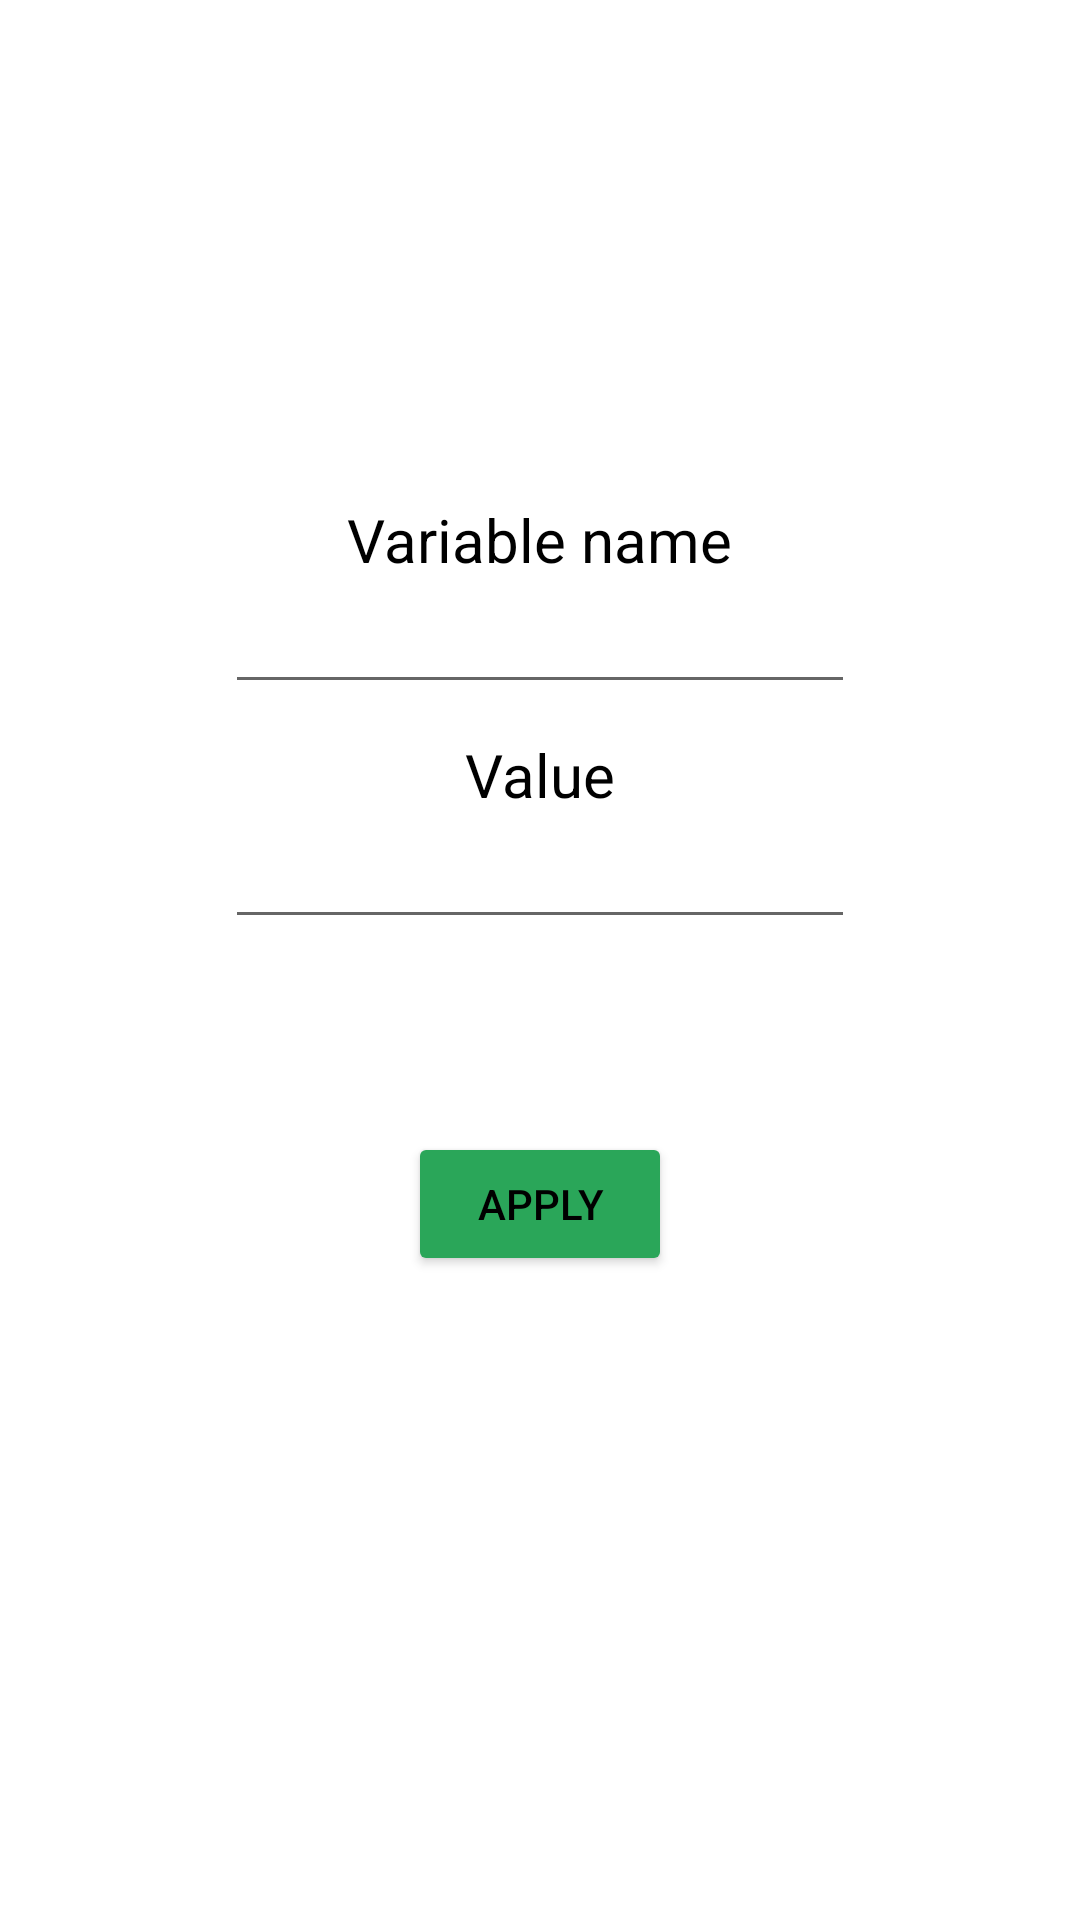

The Android layout XML behind this screen, and the referenced resources:
<!-- AndroidManifest.xml: application theme AppTheme -->
<!-- res/layout/activity_add_var.xml -->
<?xml version="1.0" encoding="utf-8"?>
<androidx.constraintlayout.widget.ConstraintLayout xmlns:android="http://schemas.android.com/apk/res/android"
    xmlns:app="http://schemas.android.com/apk/res-auto"
    android:layout_width="match_parent"
    android:layout_height="match_parent"
    xmlns:tools="http://schemas.android.com/tools"
    tools:context=".CatchService">

    <LinearLayout
        android:layout_width="match_parent"
        android:layout_height="match_parent"
        android:gravity="center"
        android:orientation="vertical"
        app:layout_constraintBottom_toBottomOf="parent"
        app:layout_constraintEnd_toEndOf="parent"
        app:layout_constraintStart_toStartOf="parent"
        app:layout_constraintTop_toTopOf="parent">

        <TextView
            android:id="@+id/lblNameOfVar"
            android:layout_width="wrap_content"
            android:layout_height="wrap_content"
            android:text="@string/name_of_var"
            android:textColor="@color/black"
            android:textSize="20sp" />

        <EditText
            android:id="@+id/name"
            android:layout_width="wrap_content"
            android:layout_height="wrap_content"
            android:ems="10"
            android:gravity="center_horizontal"
            android:inputType="textPersonName"
            android:singleLine="false"
            android:textSize="18sp" />

        <TextView
            android:id="@+id/lblValueOfVar"
            android:layout_width="wrap_content"
            android:layout_height="wrap_content"
            android:layout_marginTop="10dp"
            android:text="@string/value"
            android:textColor="@color/black"
            android:textSize="20sp" />

        <EditText
            android:id="@+id/value"
            android:layout_width="wrap_content"
            android:layout_height="wrap_content"
            android:ems="10"
            android:gravity="center_horizontal"
            android:inputType="numberDecimal" />

        <TextView
            android:id="@+id/lblWarn"
            android:layout_width="wrap_content"
            android:layout_height="wrap_content"
            android:layout_margin="20dp"
            android:text="TextView"
            android:textColor="@color/red"
            android:textSize="18sp"
            android:visibility="invisible" />

        <Button
            android:id="@+id/btnSaveVar"
            style="@style/Widget.AppCompat.Button.Colored"
            android:layout_width="wrap_content"
            android:layout_height="wrap_content"
            android:onClick="applyVariable"
            android:text="@string/apply" />

        <Button
            android:id="@+id/btnDelVar"
            style="@style/Widget.AppCompat.Button.Colored"
            android:layout_width="wrap_content"
            android:layout_height="wrap_content"
            android:backgroundTint="@color/red"
            android:onClick="deleteVariable"
            android:text="@string/delete"
            android:visibility="invisible" />
    </LinearLayout>
</androidx.constraintlayout.widget.ConstraintLayout>
<!-- resources referenced by this layout -->
<resources>
  <color name="black">#000</color>
  <color name="red">#F00</color>
  <string name="apply">Apply</string>
  <string name="delete">Delete</string>
  <string name="name_of_var">Variable name</string>
  <string name="value">Value</string>
  <style name="AppTheme" parent="Theme.AppCompat.Light.DarkActionBar">
          
          <item name="windowActionBar">false</item>
          <item name="windowNoTitle">true</item>
          <item name="colorPrimary">#fff</item>
          <item name="colorPrimaryDark">@color/colorPrimaryDark</item>
          <item name="colorAccent">@color/colorAccent</item>
          <item name="textColor">@color/black</item>
  
          <item name="buttonStyle">@style/ButtonStyle</item>
  
          <item name="android:textViewStyle">@style/TextViewStyle</item>
  
          <item name="android:windowBackground">@color/white</item>
          <item name="windowBackgroundColor">@color/white</item>
  
          <item name="actionBarStyle">@style/ActionBarStyle</item>
  
          <item name="copy_button_drawable">@drawable/ic_content_copy_black_100dp</item>
  
          <item name="backspace_drawable">@drawable/ic_backspace_black</item>
  
          <item name="colorControlHighlight">@color/ripple_color</item>
  
          <item name="android:navigationBarColor">?windowBackgroundColor</item>
  
          <item name="fullNumpadViewButtonsBackgroundColor">@color/very_light_gray</item>
          <item name="fullNumpadViewButtonsRippleColor">@color/ripple_color</item>
  
      </style>
  <color name="colorPrimaryDark">#000</color>
  <color name="colorAccent">#2AA659</color>
  <style name="ButtonStyle" parent="Widget.AppCompat.Button">
          <item name="android:textColor">?textColor</item>
      </style>
  <style name="TextViewStyle" parent="Widget.AppCompat.TextView">
          <item name="android:textColor">?attr/textColor</item>
          <item name="android:textSize">@dimen/default_text_size</item>
      </style>
  <color name="white">#fff</color>
  <style name="ActionBarStyle" parent="Widget.AppCompat.ActionBar">
          <item name="titleTextColor">?textColor</item>
          <item name="colorControlNormal">?textColor</item>
          <item name="android:background">@android:color/transparent</item>
  
          <item name="actionMenuTextColor">@color/black</item>
          <item name="android:actionMenuTextColor">@color/black</item>
      </style>
  <!-- drawable ic_content_copy_black_100dp (drawable) -->
  <vector android:height="100dp" android:viewportHeight="24.0"
      android:viewportWidth="24.0" android:width="100dp" xmlns:android="http://schemas.android.com/apk/res/android">
      <path android:fillColor="#FF000000" android:pathData="M16,1L4,1c-1.1,0 -2,0.9 -2,2v14h2L4,3h12L16,1zM19,5L8,5c-1.1,0 -2,0.9 -2,2v14c0,1.1 0.9,2 2,2h11c1.1,0 2,-0.9 2,-2L21,7c0,-1.1 -0.9,-2 -2,-2zM19,21L8,21L8,7h11v14z"/>
  </vector>
  <color name="ripple_color">#667F7F7F</color>
  <color name="very_light_gray">#DEDEDE</color>
  <dimen name="default_text_size">18sp</dimen>
  <dimen name="backspace_button_width">44dp</dimen>
  <dimen name="backspace_button_height">35dp</dimen>
</resources>
